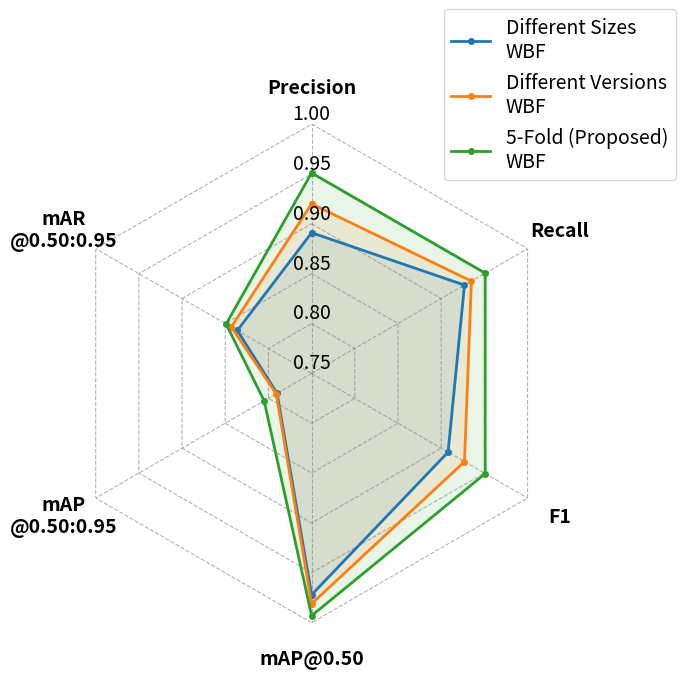

Here is the Python script that generated this plot:
import matplotlib.pyplot as plt
import numpy as np

# ===================== Data =====================
fusion_methods = [
    "Different Sizes\nWBF",
    "Different Versions\nWBF",
    "5-Fold (Proposed)\nWBF"
]

# Added mAP@50
metrics = [
    "Precision",
    "Recall",
    "F1",
    "mAP@0.50",
    "mAP\n@0.50:0.95",
    "mAR\n@0.50:0.95"
]

# From your table
precision = [0.891, 0.920, 0.951]
recall    = [0.927, 0.935, 0.951]
f1_score  = [0.908, 0.927, 0.951]
map_50    = [0.972, 0.981, 0.993]
map_5095  = [0.790, 0.791, 0.805]
ar_100    = [0.836, 0.843, 0.849]

data = {
    fusion_methods[0]: [precision[0], recall[0], f1_score[0], map_50[0], map_5095[0], ar_100[0]],
    fusion_methods[1]: [precision[1], recall[1], f1_score[1], map_50[1], map_5095[1], ar_100[1]],
    fusion_methods[2]: [precision[2], recall[2], f1_score[2], map_50[2], map_5095[2], ar_100[2]],
}

# ===================== Radar Geometry =====================
N = len(metrics)
angles = np.linspace(0, 2*np.pi, N, endpoint=False)
angles = np.concatenate([angles, [angles[0]]])

fig = plt.figure(figsize=(7, 7))
ax = plt.subplot(111, polar=True)

# Orientation: top is first metric, clockwise direction
ax.set_theta_offset(np.pi / 2)
ax.set_theta_direction(-1)

# Remove circular frame and default grid
ax.spines["polar"].set_visible(False)
ax.grid(False)

# ===================== Polygon Grid =====================
grid_levels = [0.75, 0.80, 0.85, 0.90, 0.95, 1.00]

# Draw polygon rings
for r in grid_levels:
    ax.plot(
        angles, [r] * len(angles),
        linestyle="--", linewidth=0.8,
        color="grey", alpha=0.6
    )

# Draw radial spokes
for a in angles[:-1]:
    ax.plot(
        [a, a], [0.75, 1.00],
        linestyle="--", linewidth=0.8,
        color="grey", alpha=0.6
    )

# ===================== Plot Data =====================
for method in fusion_methods:
    values = data[method] + data[method][:1]
    ax.plot(angles, values, linewidth=2, marker="o", markersize=4, label=method)
    ax.fill(angles, values, alpha=0.10)

# ===================== Axis Labels =====================
ax.set_xticks(angles[:-1])
ax.set_xticklabels(metrics, fontsize=14,  fontweight='bold')
ax.tick_params(pad=16)

# ===================== Radial Labels =====================
ax.set_ylim(0.75, 1.0)

# Remove default radial tick labels
ax.set_yticks(grid_levels)
ax.set_yticklabels([])

# Place labels on the top vertical axis
label_angle = 0.0
for r in grid_levels:
    ax.text(
        label_angle,
        r,
        f"{r:.2f}",
        ha="center",
        va="bottom",
        fontsize=14,
        color="black",
    )

# ===================== Legend =====================
plt.legend(
    loc="upper right",
    bbox_to_anchor=(1.25, 1.25),
    frameon=True,
    fontsize=14
)

plt.tight_layout()

plt.savefig(
    "radar_fusion_sources.png",
    dpi=300,
    bbox_inches="tight",
    transparent=False
)

plt.show()
